Dataset: Civil-damage-structure-images (GitHub, JaGuzmanT/SaltSpot). Classes: healthy structure, structure with salt damage.

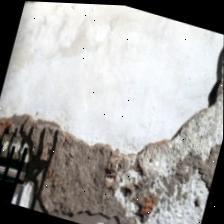
Label: structure with salt damage

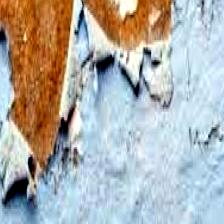
Label: structure with salt damage

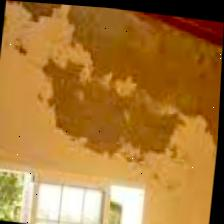
Label: structure with salt damage

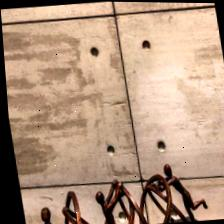
Label: healthy structure

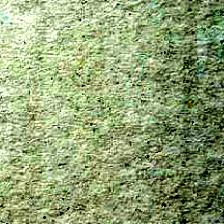
Label: healthy structure

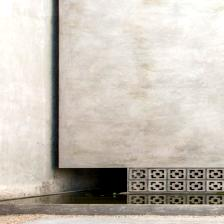
Label: healthy structure
